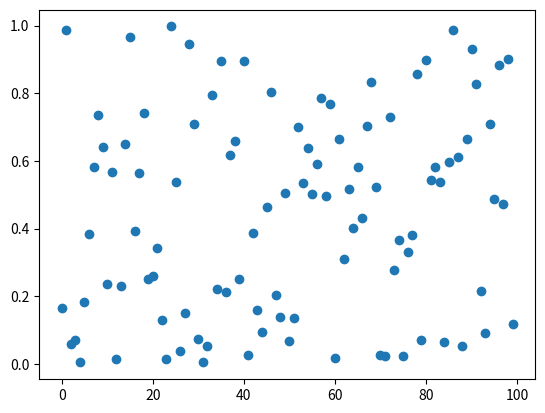

Python code for this plot:
import matplotlib.pyplot as ax
import numpy as np
from numpy.random import rand
# from matplotlib.figure import Figure as fig
import matplotlib.pyplot as plt
from matplotlib.backend_bases import FigureCanvasBase 

fig = plt.figure()

ax.plot(rand(100), 'o', picker=5)  # 5 points tolerance

plt.show()
def on_pick(event):
    line = event.artist
    xdata, ydata = line.get_data()
    ind = event.ind
    print('on pick line:', np.array([xdata[ind], ydata[ind]]).T)

cid = fig.canvas.mpl_connect('pick_event', on_pick)